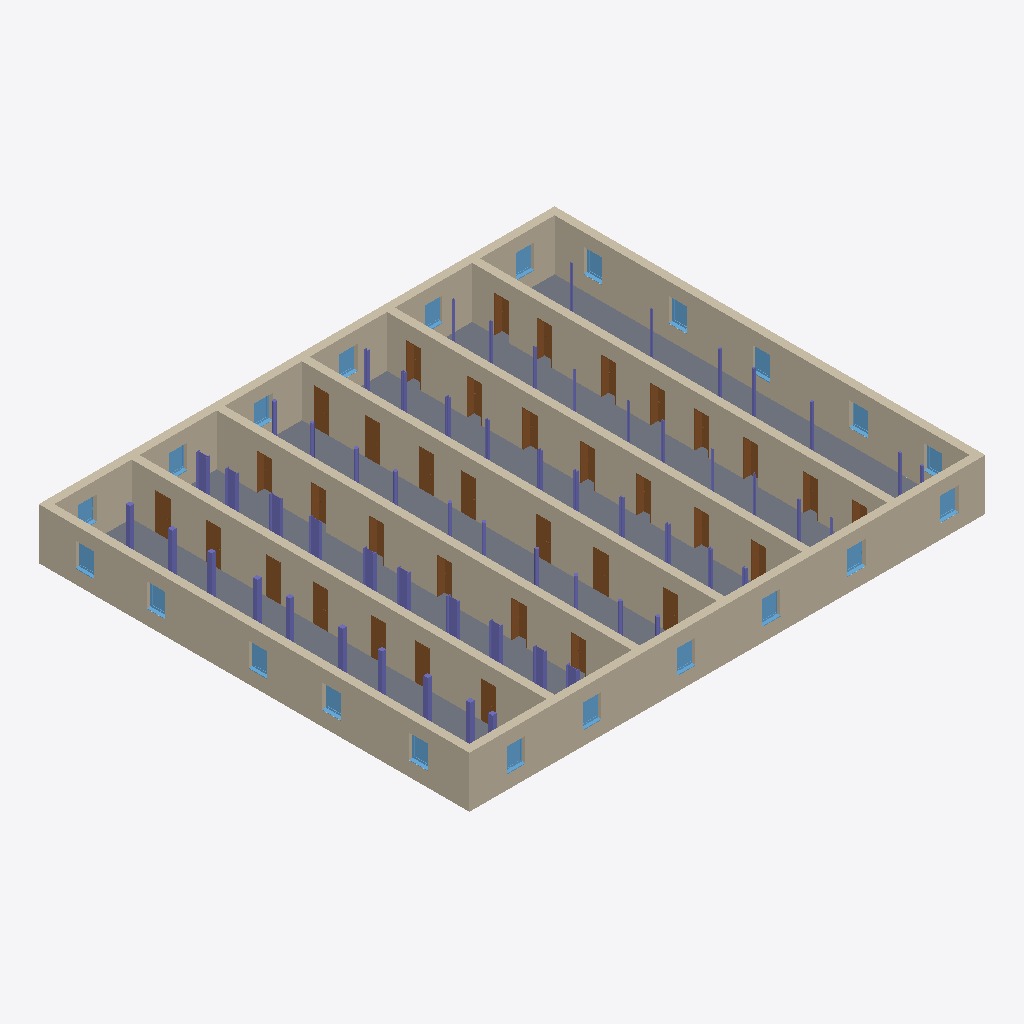
Isometric view of an IFC building model (IFC-SPF (STEP), schema IFC4, length unit metre), seen from the south-west, elements coloured by IFC class: 57 columns (violet), 35 doors (brown), 22 windows (light blue), 9 walls (beige), 1 slab (grey).
Extent 30.3 m × 25.3 m × 3.3 m (x, y, z). Elements (124): 57 IfcColumn, 35 IfcDoor, 22 IfcWindow, 9 IfcWall, 1 IfcSlab.

HEADER;
FILE_DESCRIPTION(('ViewDefinition [ReferenceView_V1.2]','RevitIdentifiers [ContentGUID: 31a88c51-d6b3-4909-aaf5-26468fa6d8d8, VersionGUID: 1b8ad287-2485-420a-bf93-b06d8b689073, NumberOfSaves: 0]','CoordinateReference [CoordinateBase: Gemeinsam genutzte Koordinaten]','ExchangeRequirement [Architecture]'),'2;1');
FILE_NAME('base-rotation-2.ifc','2026-04-19T11:30:47+01:00',(''),(''),'ODA SDAI 25.12','Autodesk Revit 26.0.4.409 (DEU) - IFC 26.0.4.409','');
FILE_SCHEMA(('IFC4'));
ENDSEC;
DATA;
#29=IFCPROJECT('0ng8nHrhD92Qhr9aPmMISe',#18,'2018_01',$,$,'','Projekt  Status',(#24),#5836);
#35=IFCSITE('0ng8nHrhD92Qhr9aPmMISg',#18,'Default',$,$,#34,$,$,.ELEMENT.,(48,8,15,359802),(11,34,47,783432),0.0,$,$);
#851=IFCSLAB('0RYjA798L22h_Ji6sBJXBg',#18,'Bodenplatte:STB 300:2523801',$,'Bodenplatte:STB 300',#835,#850,'2523801',.BASESLAB.);
#326=IFCWALL('0RYjA798L22h_Ji6sBJktH',#18,'Basiswand:Ziegel+WD hart 300+160:2522530',$,'Basiswand:Ziegel+WD hart 300+160',#171,#175,'2522530',.NOTDEFINED.);
#129=IFCWALL('0RYjA798L22h_Ji6sBJkqt',#18,'Basiswand:Ziegel+WD hart 300+160:2522436',$,'Basiswand:Ziegel+WD hart 300+160',#41,#45,'2522436',.NOTDEFINED.);
#436=IFCWALL('0RYjA798L22h_Ji6sBJksQ',#18,'Basiswand:Ziegel+WD hart 300+160:2522601',$,'Basiswand:Ziegel+WD hart 300+160',#344,#348,'2522601',.NOTDEFINED.);
#692=IFCWALL('0RYjA798L22h_Ji6sBJX0d',#18,'Basiswand:Ziegel+WD hart 300+160:2523220',$,'Basiswand:Ziegel+WD hart 300+160',#668,#672,'2523220',.NOTDEFINED.);
#734=IFCWALL('0RYjA798L22h_Ji6sBJX5Z',#18,'Basiswand:Ziegel+WD hart 300+160:2523408',$,'Basiswand:Ziegel+WD hart 300+160',#710,#714,'2523408',.NOTDEFINED.);
#776=IFCWALL('0RYjA798L22h_Ji6sBJX7F',#18,'Basiswand:Ziegel+WD hart 300+160:2523580',$,'Basiswand:Ziegel+WD hart 300+160',#752,#756,'2523580',.NOTDEFINED.);
#818=IFCWALL('0RYjA798L22h_Ji6sBJX8R',#18,'Basiswand:Ziegel+WD hart 300+160:2523752',$,'Basiswand:Ziegel+WD hart 300+160',#794,#798,'2523752',.NOTDEFINED.);
#650=IFCWALL('0RYjA798L22h_Ji6sBJk$l',#18,'Basiswand:Ziegel+WD hart 300+160:2523036',$,'Basiswand:Ziegel+WD hart 300+160',#622,#626,'2523036',.NOTDEFINED.);
#604=IFCWALL('0RYjA798L22h_Ji6sBJkvD',#18,'Basiswand:Ziegel+WD hart 300+160:2522686',$,'Basiswand:Ziegel+WD hart 300+160',#454,#458,'2522686',.NOTDEFINED.);
#2939=IFCDOOR('0RYjA798L22h_Ji6sBJWnB',#18,'TU DF 1 - Rahmenstock flächenbündig:ML - 885 x 2135:2530360',$,'TU DF 1 - Rahmenstock flächenbündig:ML - 885 x 2135',#5515,#2935,'2530360',2.3149999999999964,0.8850000000000002,.DOOR.,$,$);
#2578=IFCDOOR('0RYjA798L22h_Ji6sBJWXE',#18,'TU DF 1 - Rahmenstock flächenbündig:ML - 885 x 2135:2529341',$,'TU DF 1 - Rahmenstock flächenbündig:ML - 885 x 2135',#5155,#2574,'2529341',2.3149999999999964,0.8849999999999981,.DOOR.,$,$);
#2639=IFCDOOR('0RYjA798L22h_Ji6sBJWb$',#18,'TU DF 1 - Rahmenstock flächenbündig:ML - 885 x 2135:2529548',$,'TU DF 1 - Rahmenstock flächenbündig:ML - 885 x 2135',#5215,#2635,'2529548',2.3149999999999964,0.8850000000000002,.DOOR.,$,$);
#2619=IFCDOOR('0RYjA798L22h_Ji6sBJWYX',#18,'TU DF 1 - Rahmenstock flächenbündig:ML - 885 x 2135:2529490',$,'TU DF 1 - Rahmenstock flächenbündig:ML - 885 x 2135',#5195,#2615,'2529490',2.3149999999999964,0.8850000000000002,.DOOR.,$,$);
#2859=IFCDOOR('0RYjA798L22h_Ji6sBJWij',#18,'TU DF 1 - Rahmenstock flächenbündig:ML - 885 x 2135:2530142',$,'TU DF 1 - Rahmenstock flächenbündig:ML - 885 x 2135',#5435,#2855,'2530142',2.3149999999999964,0.8849999999999981,.DOOR.,$,$);
#2879=IFCDOOR('0RYjA798L22h_Ji6sBJWlZ',#18,'TU DF 1 - Rahmenstock flächenbündig:ML - 885 x 2135:2530192',$,'TU DF 1 - Rahmenstock flächenbündig:ML - 885 x 2135',#5455,#2875,'2530192',2.3149999999999964,0.8850000000000002,.DOOR.,$,$);
#2899=IFCDOOR('0RYjA798L22h_Ji6sBJWkp',#18,'TU DF 1 - Rahmenstock flächenbündig:ML - 885 x 2135:2530240',$,'TU DF 1 - Rahmenstock flächenbündig:ML - 885 x 2135',#5475,#2895,'2530240',2.3149999999999964,0.8850000000000002,.DOOR.,$,$);
#2839=IFCDOOR('0RYjA798L22h_Ji6sBJWjl',#18,'TU DF 1 - Rahmenstock flächenbündig:ML - 885 x 2135:2530076',$,'TU DF 1 - Rahmenstock flächenbündig:ML - 885 x 2135',#5415,#2835,'2530076',2.3149999999999964,0.8849999999999981,.DOOR.,$,$);
#2919=IFCDOOR('0RYjA798L22h_Ji6sBJWnz',#18,'TU DF 1 - Rahmenstock flächenbündig:ML - 885 x 2135:2530318',$,'TU DF 1 - Rahmenstock flächenbündig:ML - 885 x 2135',#5495,#2915,'2530318',2.3149999999999964,0.8850000000000002,.DOOR.,$,$);
#2739=IFCDOOR('0RYjA798L22h_Ji6sBJWc3',#18,'TU DF 1 - Rahmenstock flächenbündig:ML - 885 x 2135:2529776',$,'TU DF 1 - Rahmenstock flächenbündig:ML - 885 x 2135',#5315,#2735,'2529776',2.3149999999999964,0.8850000000000002,.DOOR.,$,$);
#3059=IFCDOOR('0RYjA798L22h_Ji6sBJWrh',#18,'TU DF 1 - Rahmenstock flächenbündig:ML - 885 x 2135:2530584',$,'TU DF 1 - Rahmenstock flächenbündig:ML - 885 x 2135',#5635,#3055,'2530584',2.3149999999999964,0.8850000000000002,.DOOR.,$,$);
#3039=IFCDOOR('0RYjA798L22h_Ji6sBJWoJ',#18,'TU DF 1 - Rahmenstock flächenbündig:ML - 885 x 2135:2530528',$,'TU DF 1 - Rahmenstock flächenbündig:ML - 885 x 2135',#5615,#3035,'2530528',2.3149999999999964,0.8850000000000002,.DOOR.,$,$);
#3199=IFCDOOR('0RYjA798L22h_Ji6sBJWuP',#18,'TU DF 1 - Rahmenstock flächenbündig:ML - 885 x 2135:2530922',$,'TU DF 1 - Rahmenstock flächenbündig:ML - 885 x 2135',#5775,#3195,'2530922',2.3149999999999964,0.8850000000000002,.DOOR.,$,$);
#3019=IFCDOOR('0RYjA798L22h_Ji6sBJWpD',#18,'TU DF 1 - Rahmenstock flächenbündig:ML - 885 x 2135:2530494',$,'TU DF 1 - Rahmenstock flächenbündig:ML - 885 x 2135',#5595,#3015,'2530494',2.3149999999999964,0.8850000000000002,.DOOR.,$,$);
#3159=IFCDOOR('0RYjA798L22h_Ji6sBJWv3',#18,'TU DF 1 - Rahmenstock flächenbündig:ML - 885 x 2135:2530864',$,'TU DF 1 - Rahmenstock flächenbündig:ML - 885 x 2135',#5735,#3155,'2530864',2.3149999999999964,0.8850000000000002,.DOOR.,$,$);
#3079=IFCDOOR('0RYjA798L22h_Ji6sBJWqX',#18,'TU DF 1 - Rahmenstock flächenbündig:ML - 885 x 2135:2530642',$,'TU DF 1 - Rahmenstock flächenbündig:ML - 885 x 2135',#5655,#3075,'2530642',2.3149999999999964,0.8850000000000002,.DOOR.,$,$);
#3239=IFCDOOR('0RYjA798L22h_Ji6sBJWwr',#18,'TU DF 1 - Rahmenstock flächenbündig:ML - 885 x 2135:2531014',$,'TU DF 1 - Rahmenstock flächenbündig:ML - 885 x 2135',#5815,#3235,'2531014',2.3149999999999964,0.8850000000000008,.DOOR.,$,$);
#2959=IFCDOOR('0RYjA798L22h_Ji6sBJWmj',#18,'TU DF 1 - Rahmenstock flächenbündig:ML - 885 x 2135:2530398',$,'TU DF 1 - Rahmenstock flächenbündig:ML - 885 x 2135',#5535,#2955,'2530398',2.3149999999999964,0.8850000000000002,.DOOR.,$,$);
#3139=IFCDOOR('0RYjA798L22h_Ji6sBJWvX',#18,'TU DF 1 - Rahmenstock flächenbündig:ML - 885 x 2135:2530834',$,'TU DF 1 - Rahmenstock flächenbündig:ML - 885 x 2135',#5715,#3135,'2530834',2.3149999999999964,0.8849999999999981,.DOOR.,$,$);
#3119=IFCDOOR('0RYjA798L22h_Ji6sBJWs3',#18,'TU DF 1 - Rahmenstock flächenbündig:ML - 885 x 2135:2530800',$,'TU DF 1 - Rahmenstock flächenbündig:ML - 885 x 2135',#5695,#3115,'2530800',2.3149999999999964,0.8849999999999981,.DOOR.,$,$);
#1235=IFCCOLUMN('0RYjA798L22h_Ji6sBJXkm',#18,'IPE Stütze:IPE 600:2526147',$,'IPE Stütze:IPE 600',#1234,#1231,'2526147',.COLUMN.);
#1277=IFCCOLUMN('0RYjA798L22h_Ji6sBJXmu',#18,'IPE Stütze:IPE 600:2526283',$,'IPE Stütze:IPE 600',#1276,#1273,'2526283',.COLUMN.);
#2819=IFCDOOR('0RYjA798L22h_Ji6sBJWgt',#18,'TU DF 1 - Rahmenstock flächenbündig:ML - 885 x 2135:2529988',$,'TU DF 1 - Rahmenstock flächenbündig:ML - 885 x 2135',#5395,#2815,'2529988',2.3149999999999964,0.8849999999999981,.DOOR.,$,$);
#1151=IFCCOLUMN('0RYjA798L22h_Ji6sBJXgg',#18,'IPE Stütze:IPE 600:2525913',$,'IPE Stütze:IPE 600',#1150,#1147,'2525913',.COLUMN.);
#1214=IFCCOLUMN('0RYjA798L22h_Ji6sBJXln',#18,'IPE Stütze:IPE 600:2526082',$,'IPE Stütze:IPE 600',#1213,#1210,'2526082',.COLUMN.);
#1256=IFCCOLUMN('0RYjA798L22h_Ji6sBJXkD',#18,'IPE Stütze:IPE 600:2526206',$,'IPE Stütze:IPE 600',#1255,#1252,'2526206',.COLUMN.);
#2999=IFCDOOR('0RYjA798L22h_Ji6sBJWpH',#18,'TU DF 1 - Rahmenstock flächenbündig:ML - 885 x 2135:2530466',$,'TU DF 1 - Rahmenstock flächenbündig:ML - 885 x 2135',#5575,#2995,'2530466',2.3149999999999964,0.8850000000000002,.DOOR.,$,$);
#3099=IFCDOOR('0RYjA798L22h_Ji6sBJWtz',#18,'TU DF 1 - Rahmenstock flächenbündig:ML - 885 x 2135:2530702',$,'TU DF 1 - Rahmenstock flächenbündig:ML - 885 x 2135',#5675,#3095,'2530702',2.3149999999999964,0.8849999999999981,.DOOR.,$,$);
#1128=IFCCOLUMN('0RYjA798L22h_Ji6sBJXe_',#18,'IPE Stütze:IPE 600:2525773',$,'IPE Stütze:IPE 600',#1127,#1124,'2525773',.COLUMN.);
#1172=IFCCOLUMN('0RYjA798L22h_Ji6sBJXj$',#18,'IPE Stütze:IPE 600:2525964',$,'IPE Stütze:IPE 600',#1171,#1168,'2525964',.COLUMN.);
#2759=IFCDOOR('0RYjA798L22h_Ji6sBJWfb',#18,'TU DF 1 - Rahmenstock flächenbündig:ML - 885 x 2135:2529814',$,'TU DF 1 - Rahmenstock flächenbündig:ML - 885 x 2135',#5335,#2755,'2529814',2.3149999999999964,0.8850000000000002,.DOOR.,$,$);
#1298=IFCCOLUMN('0RYjA798L22h_Ji6sBJXpX',#18,'IPE Stütze:IPE 600:2526354',$,'IPE Stütze:IPE 600',#1297,#1294,'2526354',.COLUMN.);
#3219=IFCDOOR('0RYjA798L22h_Ji6sBJWxH',#18,'TU DF 1 - Rahmenstock flächenbündig:ML - 885 x 2135:2530978',$,'TU DF 1 - Rahmenstock flächenbündig:ML - 885 x 2135',#5795,#3215,'2530978',2.3149999999999964,0.8850000000000002,.DOOR.,$,$);
#2679=IFCDOOR('0RYjA798L22h_Ji6sBJWaB',#18,'TU DF 1 - Rahmenstock flächenbündig:ML - 885 x 2135:2529656',$,'TU DF 1 - Rahmenstock flächenbündig:ML - 885 x 2135',#5255,#2675,'2529656',2.3149999999999964,0.8850000000000002,.DOOR.,$,$);
#3179=IFCDOOR('0RYjA798L22h_Ji6sBJWur',#18,'TU DF 1 - Rahmenstock flächenbündig:ML - 885 x 2135:2530886',$,'TU DF 1 - Rahmenstock flächenbündig:ML - 885 x 2135',#5755,#3175,'2530886',2.3149999999999964,0.8850000000000002,.DOOR.,$,$);
#2779=IFCDOOR('0RYjA798L22h_Ji6sBJWe$',#18,'TU DF 1 - Rahmenstock flächenbündig:ML - 885 x 2135:2529868',$,'TU DF 1 - Rahmenstock flächenbündig:ML - 885 x 2135',#5355,#2775,'2529868',2.3149999999999964,0.8850000000000002,.DOOR.,$,$);
#2699=IFCDOOR('0RYjA798L22h_Ji6sBJWdP',#18,'TU DF 1 - Rahmenstock flächenbündig:ML - 885 x 2135:2529706',$,'TU DF 1 - Rahmenstock flächenbündig:ML - 885 x 2135',#5275,#2695,'2529706',2.3149999999999964,0.8850000000000002,.DOOR.,$,$);
#2659=IFCDOOR('0RYjA798L22h_Ji6sBJWaz',#18,'TU DF 1 - Rahmenstock flächenbündig:ML - 885 x 2135:2529614',$,'TU DF 1 - Rahmenstock flächenbündig:ML - 885 x 2135',#5235,#2655,'2529614',2.3149999999999964,0.8850000000000002,.DOOR.,$,$);
#2719=IFCDOOR('0RYjA798L22h_Ji6sBJWc$',#18,'TU DF 1 - Rahmenstock flächenbündig:ML - 885 x 2135:2529740',$,'TU DF 1 - Rahmenstock flächenbündig:ML - 885 x 2135',#5295,#2715,'2529740',2.3149999999999964,0.8850000000000002,.DOOR.,$,$);
#2799=IFCDOOR('0RYjA798L22h_Ji6sBJWhp',#18,'TU DF 1 - Rahmenstock flächenbündig:ML - 885 x 2135:2529920',$,'TU DF 1 - Rahmenstock flächenbündig:ML - 885 x 2135',#5375,#2795,'2529920',2.3149999999999964,0.8850000000000002,.DOOR.,$,$);
#1193=IFCCOLUMN('0RYjA798L22h_Ji6sBJXiy',#18,'IPE Stütze:IPE 600:2526031',$,'IPE Stütze:IPE 600',#1192,#1189,'2526031',.COLUMN.);
#2979=IFCDOOR('0RYjA798L22h_Ji6sBJWpp',#18,'TU DF 1 - Rahmenstock flächenbündig:ML - 885 x 2135:2530432',$,'TU DF 1 - Rahmenstock flächenbündig:ML - 885 x 2135',#5555,#2975,'2530432',2.3149999999999964,0.8849999999999997,.DOOR.,$,$);
#2599=IFCDOOR('0RYjA798L22h_Ji6sBJWZl',#18,'TU DF 1 - Rahmenstock flächenbündig:ML - 885 x 2135:2529436',$,'TU DF 1 - Rahmenstock flächenbündig:ML - 885 x 2135',#5175,#2595,'2529436',2.3149999999999964,0.8850000000000002,.DOOR.,$,$);
#4316=IFCWINDOW('0RYjA798L22h_Ji6sBJZQ7',#18,'FE 1 tlg - DrehKipp:1100 x 1400:2533108',$,'FE 1 tlg - DrehKipp:1100 x 1400',#4526,#4312,'2533108',2.2500000000000044,1.1000000000000014,.WINDOW.,.NOTDEFINED.,$);
#4232=IFCWINDOW('0RYjA798L22h_Ji6sBJZNt',#18,'FE 1 tlg - DrehKipp:1100 x 1400:2532740',$,'FE 1 tlg - DrehKipp:1100 x 1400',#4729,#4228,'2532740',2.2500000000000044,1.1000000000000014,.WINDOW.,.NOTDEFINED.,$);
#4295=IFCWINDOW('0RYjA798L22h_Ji6sBJZRb',#18,'FE 1 tlg - DrehKipp:1100 x 1400:2533014',$,'FE 1 tlg - DrehKipp:1100 x 1400',#4816,#4291,'2533014',2.2500000000000044,1.1000000000000014,.WINDOW.,.NOTDEFINED.,$);
#4253=IFCWINDOW('0RYjA798L22h_Ji6sBJZMj',#18,'FE 1 tlg - DrehKipp:1100 x 1400:2532830',$,'FE 1 tlg - DrehKipp:1100 x 1400',#4758,#4249,'2532830',2.2500000000000044,1.1000000000000014,.WINDOW.,.NOTDEFINED.,$);
#4274=IFCWINDOW('0RYjA798L22h_Ji6sBJZPD',#18,'FE 1 tlg - DrehKipp:1100 x 1400:2532926',$,'FE 1 tlg - DrehKipp:1100 x 1400',#4787,#4270,'2532926',2.2500000000000044,1.1000000000000014,.WINDOW.,.NOTDEFINED.,$);
#4358=IFCWINDOW('0RYjA798L22h_Ji6sBJZTT',#18,'FE 1 tlg - DrehKipp:1100 x 1400:2533166',$,'FE 1 tlg - DrehKipp:1100 x 1400',#4584,#4354,'2533166',2.2500000000000044,1.1000000000000014,.WINDOW.,.NOTDEFINED.,$);
#4064=IFCWINDOW('0RYjA798L22h_Ji6sBJZFx',#18,'FE 1 tlg - DrehKipp:1100 x 1400:2532232',$,'FE 1 tlg - DrehKipp:1100 x 1400',#5135,#4060,'2532232',2.2500000000000044,1.1000000000000014,.WINDOW.,.NOTDEFINED.,$);
#4400=IFCWINDOW('0RYjA798L22h_Ji6sBJZVJ',#18,'FE 1 tlg - DrehKipp:1100 x 1400:2533280',$,'FE 1 tlg - DrehKipp:1100 x 1400',#4642,#4396,'2533280',2.2500000000000044,1.1000000000000014,.WINDOW.,.NOTDEFINED.,$);
#4148=IFCWINDOW('0RYjA798L22h_Ji6sBJZGx',#18,'FE 1 tlg - DrehKipp:1100 x 1400:2532424',$,'FE 1 tlg - DrehKipp:1100 x 1400',#4932,#4144,'2532424',2.2500000000000044,1.1000000000000014,.WINDOW.,.NOTDEFINED.,$);
#4337=IFCWINDOW('0RYjA798L22h_Ji6sBJZTX',#18,'FE 1 tlg - DrehKipp:1100 x 1400:2533138',$,'FE 1 tlg - DrehKipp:1100 x 1400',#4555,#4333,'2533138',2.2500000000000044,1.1000000000000014,.WINDOW.,.NOTDEFINED.,$);
#4211=IFCWINDOW('0RYjA798L22h_Ji6sBJZLH',#18,'FE 1 tlg - DrehKipp:1100 x 1400:2532642',$,'FE 1 tlg - DrehKipp:1100 x 1400',#4700,#4207,'2532642',2.2500000000000044,1.1000000000000014,.WINDOW.,.NOTDEFINED.,$);
#4190=IFCWINDOW('0RYjA798L22h_Ji6sBJZIz',#18,'FE 1 tlg - DrehKipp:1100 x 1400:2532558',$,'FE 1 tlg - DrehKipp:1100 x 1400',#4671,#4186,'2532558',2.2500000000000044,1.1000000000000014,.WINDOW.,.NOTDEFINED.,$);
#4085=IFCWINDOW('0RYjA798L22h_Ji6sBJZFD',#18,'FE 1 tlg - DrehKipp:1100 x 1400:2532286',$,'FE 1 tlg - DrehKipp:1100 x 1400',#4845,#4081,'2532286',2.2500000000000044,1.1000000000000014,.WINDOW.,.NOTDEFINED.,$);
#4106=IFCWINDOW('0RYjA798L22h_Ji6sBJZET',#18,'FE 1 tlg - DrehKipp:1100 x 1400:2532334',$,'FE 1 tlg - DrehKipp:1100 x 1400',#4874,#4102,'2532334',2.2500000000000044,1.1000000000000014,.WINDOW.,.NOTDEFINED.,$);
#4379=IFCWINDOW('0RYjA798L22h_Ji6sBJZS1',#18,'FE 1 tlg - DrehKipp:1100 x 1400:2533234',$,'FE 1 tlg - DrehKipp:1100 x 1400',#4613,#4375,'2533234',2.2500000000000044,1.1000000000000014,.WINDOW.,.NOTDEFINED.,$);
#4127=IFCWINDOW('0RYjA798L22h_Ji6sBJZHv',#18,'FE 1 tlg - DrehKipp:1100 x 1400:2532362',$,'FE 1 tlg - DrehKipp:1100 x 1400',#4903,#4123,'2532362',2.2500000000000044,1.1000000000000014,.WINDOW.,.NOTDEFINED.,$);
#923=IFCCOLUMN('0RYjA798L22h_Ji6sBJXEC',#18,'STB Stütze - rechteckig:STB 250 x 250:2524159',$,'STB Stütze - rechteckig:STB 250 x 250',#922,#919,'2524159',.COLUMN.);
#965=IFCCOLUMN('0RYjA798L22h_Ji6sBJXLi',#18,'STB Stütze - rechteckig:STB 250 x 250:2524447',$,'STB Stütze - rechteckig:STB 250 x 250',#964,#961,'2524447',.COLUMN.);
#1007=IFCCOLUMN('0RYjA798L22h_Ji6sBJXNI',#18,'STB Stütze - rechteckig:STB 250 x 250:2524577',$,'STB Stütze - rechteckig:STB 250 x 250',#1006,#1003,'2524577',.COLUMN.);
#1049=IFCCOLUMN('0RYjA798L22h_Ji6sBJXPI',#18,'STB Stütze - rechteckig:STB 250 x 250:2524705',$,'STB Stütze - rechteckig:STB 250 x 250',#1048,#1045,'2524705',.COLUMN.);
#944=IFCCOLUMN('0RYjA798L22h_Ji6sBJXIP',#18,'STB Stütze - rechteckig:STB 250 x 250:2524394',$,'STB Stütze - rechteckig:STB 250 x 250',#943,#940,'2524394',.COLUMN.);
#4043=IFCWINDOW('0RYjA798L22h_Ji6sBJZC$',#18,'FE 1 tlg - DrehKipp:1100 x 1400:2532172',$,'FE 1 tlg - DrehKipp:1100 x 1400',#5106,#4039,'2532172',2.2500000000000044,1.1000000000000014,.WINDOW.,.NOTDEFINED.,$);
#3980=IFCWINDOW('0RYjA798L22h_Ji6sBJZBA',#18,'FE 1 tlg - DrehKipp:1100 x 1400:2532025',$,'FE 1 tlg - DrehKipp:1100 x 1400',#5019,#3976,'2532025',2.2500000000000044,1.1000000000000014,.WINDOW.,.NOTDEFINED.,$);
#4001=IFCWINDOW('0RYjA798L22h_Ji6sBJZAb',#18,'FE 1 tlg - DrehKipp:1100 x 1400:2532054',$,'FE 1 tlg - DrehKipp:1100 x 1400',#5048,#3997,'2532054',2.2500000000000044,1.1000000000000014,.WINDOW.,.NOTDEFINED.,$);
#1070=IFCCOLUMN('0RYjA798L22h_Ji6sBJXO3',#18,'STB Stütze - rechteckig:STB 250 x 250:2524784',$,'STB Stütze - rechteckig:STB 250 x 250',#1069,#1066,'2524784',.COLUMN.);
#4022=IFCWINDOW('0RYjA798L22h_Ji6sBJZDv',#18,'FE 1 tlg - DrehKipp:1100 x 1400:2532106',$,'FE 1 tlg - DrehKipp:1100 x 1400',#5077,#4018,'2532106',2.2500000000000044,1.1000000000000014,.WINDOW.,.NOTDEFINED.,$);
#4169=IFCWINDOW('0RYjA798L22h_Ji6sBJZJz',#18,'FE 1 tlg - DrehKipp:1100 x 1400:2532494',$,'FE 1 tlg - DrehKipp:1100 x 1400',#4961,#4165,'2532494',2.2500000000000044,1.1000000000000014,.WINDOW.,.NOTDEFINED.,$);
#900=IFCCOLUMN('0RYjA798L22h_Ji6sBJXBO',#18,'STB Stütze - rechteckig:STB 250 x 250:2523819',$,'STB Stütze - rechteckig:STB 250 x 250',#899,#896,'2523819',.COLUMN.);
#1028=IFCCOLUMN('0RYjA798L22h_Ji6sBJXMH',#18,'STB Stütze - rechteckig:STB 250 x 250:2524642',$,'STB Stütze - rechteckig:STB 250 x 250',#1027,#1024,'2524642',.COLUMN.);
#986=IFCCOLUMN('0RYjA798L22h_Ji6sBJXK3',#18,'STB Stütze - rechteckig:STB 250 x 250:2524528',$,'STB Stütze - rechteckig:STB 250 x 250',#985,#982,'2524528',.COLUMN.);
#3705=IFCWINDOW('0RYjA798L22h_Ji6sBJZ8J',#18,'FE 1 tlg - DrehKipp:1100 x 1400:2531936',$,'FE 1 tlg - DrehKipp:1100 x 1400',#4990,#3701,'2531936',2.2500000000000044,1.1000000000000014,.WINDOW.,.NOTDEFINED.,$);
#1576=IFCCOLUMN('0RYjA798L22h_Ji6sBJW2K',#18,'HEM Stütze:HEM 160:2527463',$,'HEM Stütze:HEM 160',#1575,#1572,'2527463',.COLUMN.);
#1683=IFCCOLUMN('0RYjA798L22h_Ji6sBJW8K',#18,'HEM Stütze:HEM 160:2527847',$,'HEM Stütze:HEM 160',#1682,#1679,'2527847',.COLUMN.);
#1319=IFCCOLUMN('0RYjA798L22h_Ji6sBJXoI',#18,'IPE Stütze:IPE 600:2526433',$,'IPE Stütze:IPE 600',#1318,#1315,'2526433',.COLUMN.);
#1620=IFCCOLUMN('0RYjA798L22h_Ji6sBJW7D',#18,'HEM Stütze:HEM 160:2527678',$,'HEM Stütze:HEM 160',#1619,#1616,'2527678',.COLUMN.);
#1704=IFCCOLUMN('0RYjA798L22h_Ji6sBJWB3',#18,'HEM Stütze:HEM 160:2527920',$,'HEM Stütze:HEM 160',#1703,#1700,'2527920',.COLUMN.);
#1725=IFCCOLUMN('0RYjA798L22h_Ji6sBJWD_',#18,'HEM Stütze:HEM 160:2528013',$,'HEM Stütze:HEM 160',#1724,#1721,'2528013',.COLUMN.);
#1599=IFCCOLUMN('0RYjA798L22h_Ji6sBJW7o',#18,'HEM Stütze:HEM 160:2527617',$,'HEM Stütze:HEM 160',#1598,#1595,'2527617',.COLUMN.);
#1662=IFCCOLUMN('0RYjA798L22h_Ji6sBJW99',#18,'HEM Stütze:HEM 160:2527802',$,'HEM Stütze:HEM 160',#1661,#1658,'2527802',.COLUMN.);
ENDSEC;
